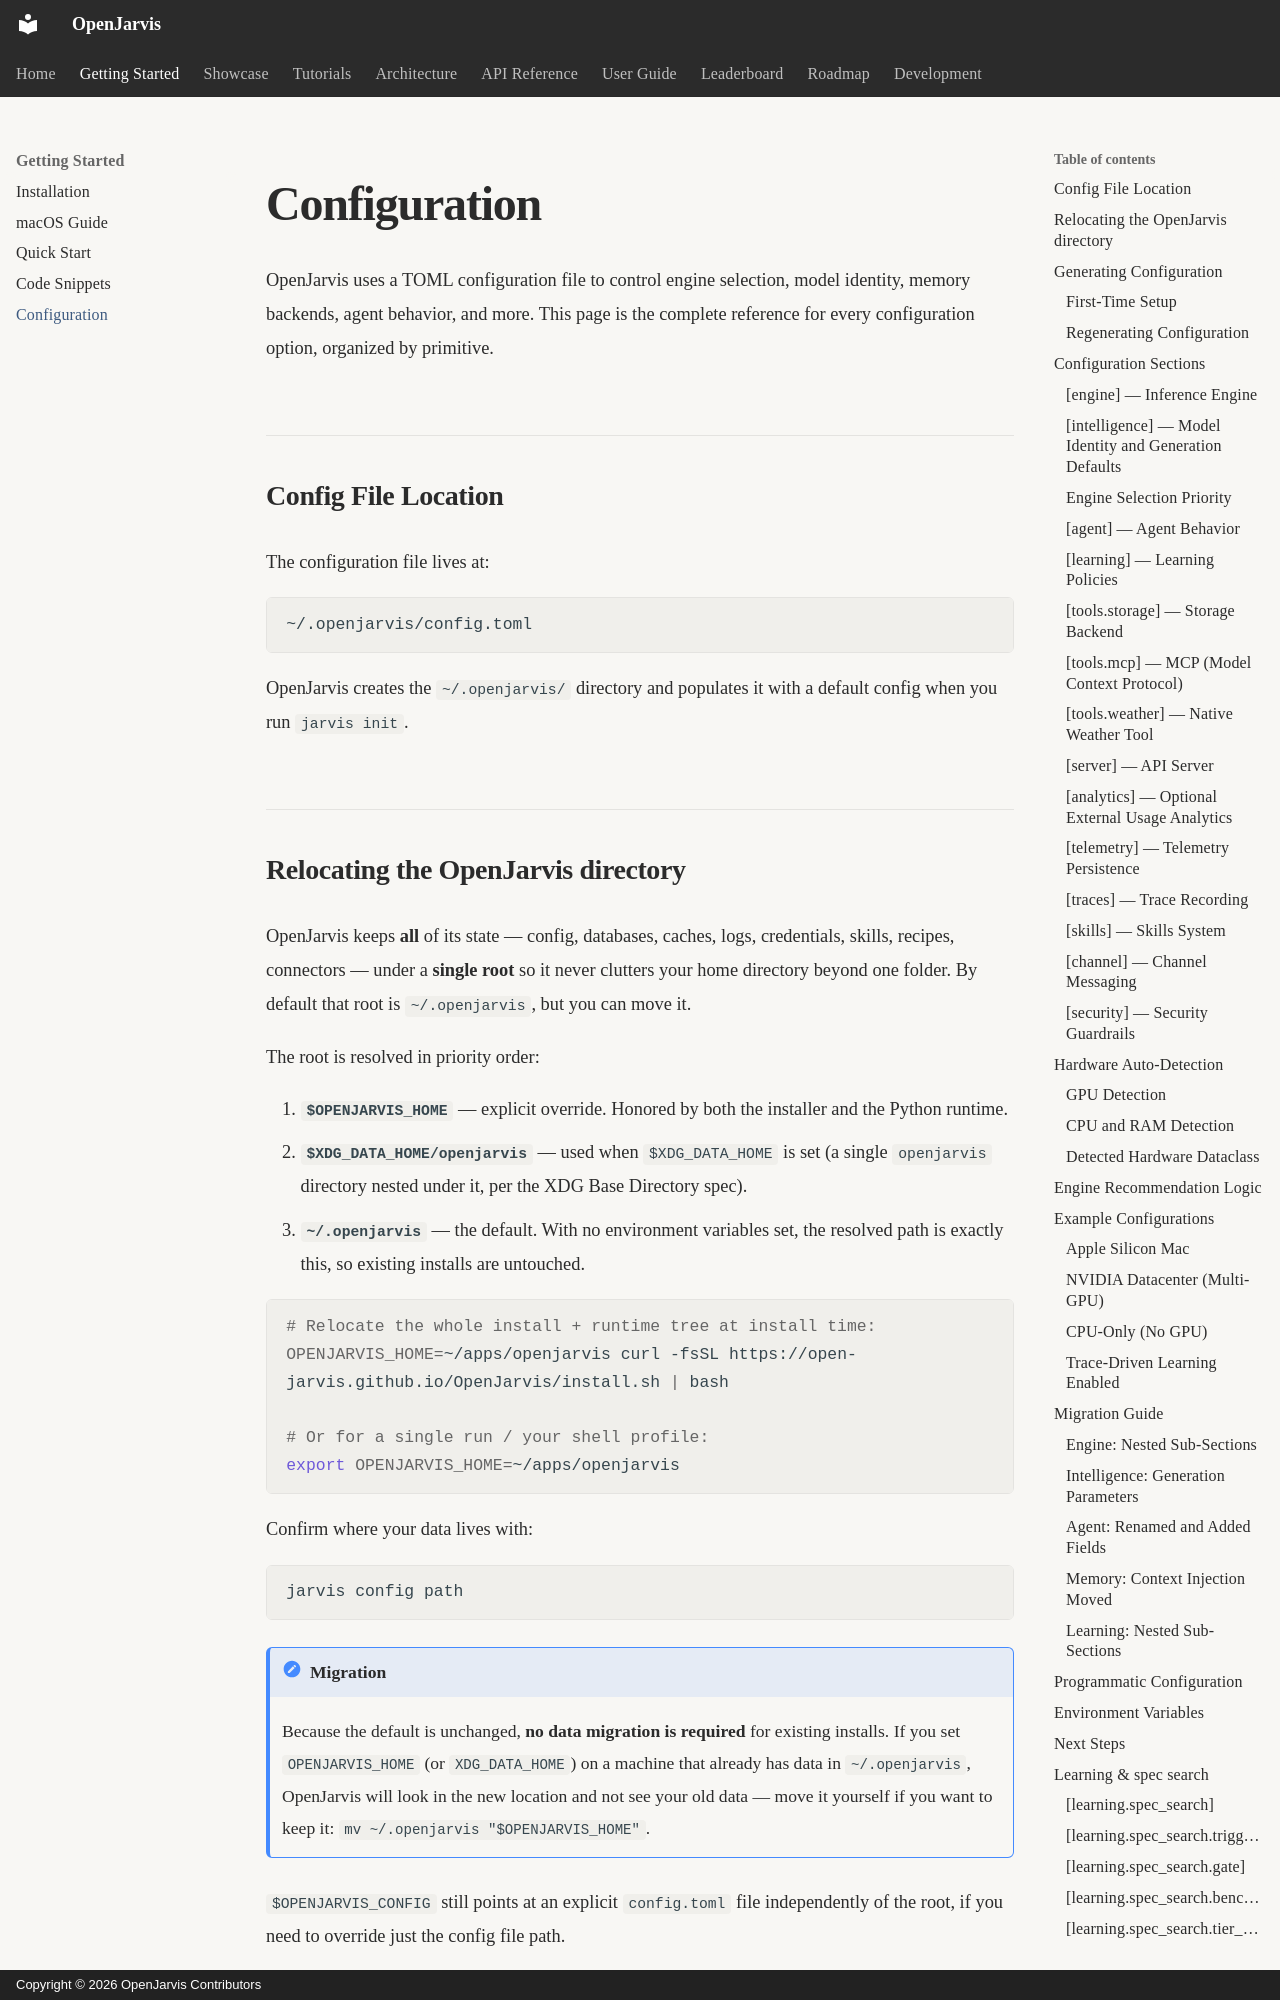

repository: islamawan297-bit/openjarvis-main · page: getting-started/configuration/index.html · generator: mkdocs · copyright: Copyright © 2026 OpenJarvis Contributors

---
title: Configuration
description: Complete reference for OpenJarvis configuration
---

# Configuration

OpenJarvis uses a TOML configuration file to control engine selection, model identity, memory backends, agent behavior, and more. This page is the complete reference for every configuration option, organized by primitive.

## Config File Location

The configuration file lives at:

```
~/.openjarvis/config.toml
```

OpenJarvis creates the `~/.openjarvis/` directory and populates it with a default config when you run `jarvis init`.
